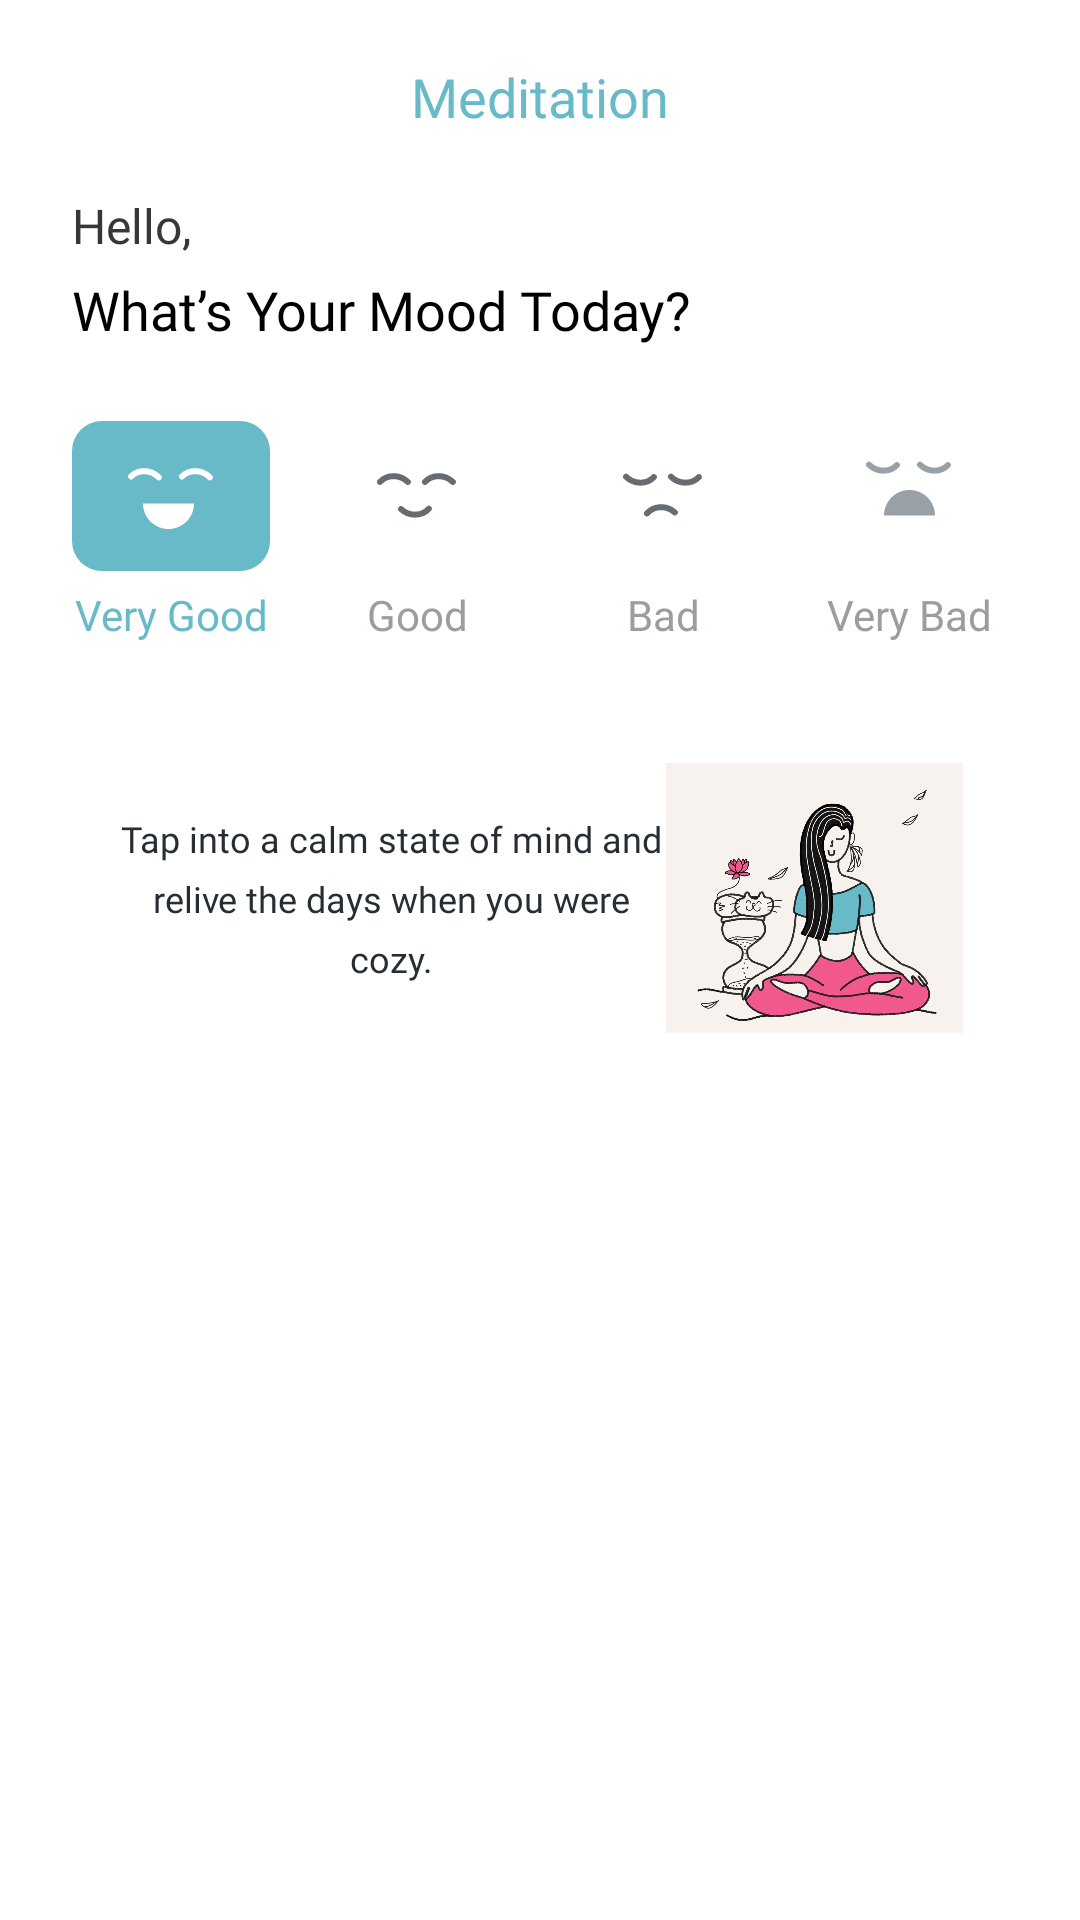

Here is an Android app screen rendered from its layout file. Give the layout XML and the strings, colors and styles it references.
<!-- AndroidManifest.xml: application theme Theme.MeditationMobileApp -->
<!-- res/layout/fragment_home.xml -->
<?xml version="1.0" encoding="utf-8"?>
<androidx.constraintlayout.widget.ConstraintLayout
    xmlns:android="http://schemas.android.com/apk/res/android"
    xmlns:app="http://schemas.android.com/apk/res-auto"
    xmlns:tools="http://schemas.android.com/tools"
    android:layout_width="match_parent"
    android:layout_height="match_parent"
    android:background="@color/white"
    tools:context=".presentation.ui.fragment.HomeFragment">

    <TextView
        android:id="@+id/textView4"
        android:layout_width="wrap_content"
        android:layout_height="wrap_content"
        android:text="@string/meditasion"
        android:layout_marginTop="20dp"
        android:textSize="18sp"
        android:textColor="@color/color2"
        android:fontFamily="@font/ubuntu_medium"
        app:layout_constraintEnd_toEndOf="parent"
        app:layout_constraintStart_toStartOf="parent"
        app:layout_constraintTop_toTopOf="parent" />

    <androidx.constraintlayout.widget.ConstraintLayout
        android:id="@+id/constraintLayout2"
        android:layout_width="match_parent"
        android:layout_height="wrap_content"
        android:padding="20dp"
        android:layout_marginStart="4dp"
        app:layout_constraintStart_toStartOf="parent"
        app:layout_constraintTop_toBottomOf="@+id/textView4">

        <TextView
            android:id="@+id/textView5"
            android:layout_width="wrap_content"
            android:layout_height="wrap_content"
            android:fontFamily="@font/ubuntu"
            android:text="@string/hollo"
            android:textColor="@color/color3"
            android:textSize="16sp"
            app:layout_constraintStart_toStartOf="parent"
            app:layout_constraintTop_toTopOf="parent" />

        <TextView
            android:layout_width="wrap_content"
            android:layout_height="wrap_content"
            android:layout_marginTop="5dp"
            android:fontFamily="@font/ubuntu_medium"
            android:text="@string/what_s_your_mood_today"
            android:textColor="@color/black"
            android:textSize="18sp"
            app:layout_constraintStart_toStartOf="parent"
            app:layout_constraintTop_toBottomOf="@+id/textView5" />
    </androidx.constraintlayout.widget.ConstraintLayout>

    <LinearLayout
        android:id="@+id/linearLayout"
        android:layout_width="match_parent"
        android:layout_height="wrap_content"
        android:layout_marginStart="16dp"
        android:layout_marginTop="5dp"
        android:layout_marginEnd="16dp"
        android:orientation="horizontal"
        app:layout_constraintEnd_toEndOf="parent"
        app:layout_constraintStart_toStartOf="parent"
        app:layout_constraintTop_toBottomOf="@+id/constraintLayout2">

        <LinearLayout
            android:layout_width="match_parent"
            android:layout_height="wrap_content"
            android:layout_marginStart="8dp"
            android:layout_marginEnd="8dp"
            android:layout_weight="1"
            android:orientation="vertical">

            <androidx.constraintlayout.widget.ConstraintLayout
                android:id="@+id/bt_very_good"
                android:layout_width="match_parent"
                android:layout_height="50dp"
                android:background="@drawable/bg_nav_click">

                <ImageView
                    android:id="@+id/ic_very_good"
                    android:layout_width="wrap_content"
                    android:layout_height="wrap_content"
                    android:src="@drawable/ic_very_good"
                    app:layout_constraintBottom_toBottomOf="parent"
                    app:layout_constraintEnd_toEndOf="parent"
                    app:layout_constraintStart_toStartOf="parent"
                    app:layout_constraintTop_toTopOf="parent" />
            </androidx.constraintlayout.widget.ConstraintLayout>

            <TextView
                android:id="@+id/tv_very_good"
                android:layout_width="match_parent"
                android:layout_height="wrap_content"
                android:layout_marginTop="5dp"
                android:fontFamily="@font/ubuntu"
                android:gravity="center"
                android:text="@string/very_good"
                android:textColor="@color/color2"
                android:textSize="14sp" />
        </LinearLayout>

        <LinearLayout
            android:layout_width="match_parent"
            android:layout_height="wrap_content"
            android:layout_marginStart="8dp"
            android:layout_marginEnd="8dp"
            android:layout_weight="1"
            android:orientation="vertical">

            <androidx.constraintlayout.widget.ConstraintLayout
                android:id="@+id/bt_good"
                android:layout_width="match_parent"
                android:layout_height="50dp"
                android:background="@drawable/bg_nav_not_click">

                <ImageView
                    android:id="@+id/ic_good"
                    android:layout_width="wrap_content"
                    android:layout_height="wrap_content"
                    android:src="@drawable/ic_good"
                    app:layout_constraintBottom_toBottomOf="parent"
                    app:layout_constraintEnd_toEndOf="parent"
                    app:layout_constraintStart_toStartOf="parent"
                    app:layout_constraintTop_toTopOf="parent" />
            </androidx.constraintlayout.widget.ConstraintLayout>

            <TextView
                android:id="@+id/tv_good"
                android:layout_width="match_parent"
                android:layout_height="wrap_content"
                android:layout_marginTop="5dp"
                android:fontFamily="@font/ubuntu"
                android:gravity="center"
                android:text="@string/good"
                android:textColor="#A19C9C"
                android:textSize="14sp" />
        </LinearLayout>

        <LinearLayout
            android:layout_width="match_parent"
            android:layout_height="wrap_content"
            android:layout_marginStart="8dp"
            android:layout_marginEnd="8dp"
            android:layout_weight="1"
            android:orientation="vertical">

            <androidx.constraintlayout.widget.ConstraintLayout
                android:id="@+id/bt_bad"
                android:layout_width="match_parent"
                android:layout_height="50dp"
                android:background="@drawable/bg_nav_not_click">

                <ImageView
                    android:id="@+id/ic_bad"
                    android:layout_width="wrap_content"
                    android:layout_height="wrap_content"
                    android:src="@drawable/ic_bad"
                    app:layout_constraintBottom_toBottomOf="parent"
                    app:layout_constraintEnd_toEndOf="parent"
                    app:layout_constraintStart_toStartOf="parent"
                    app:layout_constraintTop_toTopOf="parent" />
            </androidx.constraintlayout.widget.ConstraintLayout>

            <TextView
                android:id="@+id/tv_bad"
                android:layout_width="match_parent"
                android:layout_height="wrap_content"
                android:layout_marginTop="5dp"
                android:fontFamily="@font/ubuntu"
                android:gravity="center"
                android:text="@string/bad"
                android:textColor="#A19C9C"
                android:textSize="14sp" />
        </LinearLayout>

        <LinearLayout
            android:layout_width="match_parent"
            android:layout_height="wrap_content"
            android:layout_marginStart="8dp"
            android:layout_marginEnd="8dp"
            android:layout_weight="1"
            android:orientation="vertical">

            <androidx.constraintlayout.widget.ConstraintLayout
                android:id="@+id/bt_very_bad"
                android:layout_width="match_parent"
                android:layout_height="50dp"
                android:background="@drawable/bg_nav_not_click">

                <ImageView
                    android:id="@+id/ic_very_bad"
                    android:layout_width="wrap_content"
                    android:layout_height="wrap_content"
                    android:src="@drawable/ic_very_bad"
                    app:layout_constraintBottom_toBottomOf="parent"
                    app:layout_constraintEnd_toEndOf="parent"
                    app:layout_constraintStart_toStartOf="parent"
                    app:layout_constraintTop_toTopOf="parent" />
            </androidx.constraintlayout.widget.ConstraintLayout>

            <TextView
                android:id="@+id/tv_very_bad"
                android:layout_width="match_parent"
                android:layout_height="wrap_content"
                android:layout_marginTop="5dp"
                android:fontFamily="@font/ubuntu"
                android:gravity="center"
                android:text="@string/very_bad"
                android:textColor="#A19C9C"
                android:textSize="14sp" />
        </LinearLayout>
    </LinearLayout>


    <androidx.constraintlayout.widget.ConstraintLayout
        android:id="@+id/constraintLayout3"
        android:layout_width="match_parent"
        android:layout_height="120dp"
        android:layout_marginStart="24dp"
        android:layout_marginTop="25dp"
        android:layout_marginEnd="24dp"
        android:background="@drawable/bg_baner"
        android:padding="15dp"
        app:layout_constraintEnd_toEndOf="parent"
        app:layout_constraintStart_toStartOf="parent"
        app:layout_constraintTop_toBottomOf="@+id/linearLayout">

        <ImageView
            android:id="@+id/imageView6"
            android:layout_width="99dp"
            android:layout_height="99dp"
            android:src="@drawable/welcom1"
            app:layout_constraintBottom_toBottomOf="parent"
            app:layout_constraintEnd_toEndOf="parent"
            app:layout_constraintTop_toTopOf="parent" />

        <TextView
            android:layout_width="0dp"
            android:layout_height="wrap_content"
            android:fontFamily="@font/ubuntu"
            android:gravity="center"
            android:lineHeight="20dp"
            android:text="@string/tap_into_a_calm_state_of_mind_and_relive_the_days_when_you_were_cozy"
            android:textColor="#262D33"
            android:textSize="12sp"
            app:layout_constraintBottom_toBottomOf="parent"
            app:layout_constraintEnd_toStartOf="@+id/imageView6"
            app:layout_constraintStart_toStartOf="parent"
            app:layout_constraintTop_toTopOf="parent" />
    </androidx.constraintlayout.widget.ConstraintLayout>

    <androidx.recyclerview.widget.RecyclerView
        android:id="@+id/rv_meditation"
        android:layout_width="match_parent"
        android:layout_height="wrap_content"
        android:layout_marginTop="25dp"
        android:layout_marginStart="14dp"
        android:layout_marginEnd="14dp"
        tools:listitem="@layout/item_med"
        app:layoutManager="androidx.recyclerview.widget.GridLayoutManager"
        app:spanCount="2"
        app:layout_constraintEnd_toEndOf="parent"
        app:layout_constraintStart_toStartOf="parent"
        app:layout_constraintTop_toBottomOf="@+id/constraintLayout3" />
</androidx.constraintlayout.widget.ConstraintLayout>
<!-- res/layout/item_med.xml (included above) -->
<?xml version="1.0" encoding="utf-8"?>
<androidx.constraintlayout.widget.ConstraintLayout
    xmlns:android="http://schemas.android.com/apk/res/android"
    xmlns:app="http://schemas.android.com/apk/res-auto"
    xmlns:tools="http://schemas.android.com/tools"
    android:layout_width="match_parent"
    android:layout_height="wrap_content">

    <androidx.constraintlayout.widget.ConstraintLayout
        android:layout_width="match_parent"
        android:layout_height="wrap_content"
        android:layout_marginBottom="20dp"
        android:layout_marginStart="10dp"
        android:layout_marginEnd="10dp"
        app:layout_constraintBottom_toBottomOf="parent"
        app:layout_constraintEnd_toEndOf="parent"
        app:layout_constraintStart_toStartOf="parent"
        app:layout_constraintTop_toTopOf="parent">

        <androidx.constraintlayout.widget.ConstraintLayout
            android:id="@+id/constraintLayout4"
            android:layout_width="match_parent"
            android:layout_height="142dp"
            android:background="@drawable/bg_nav_not_click"
            app:layout_constraintEnd_toEndOf="parent"
            app:layout_constraintStart_toStartOf="parent"
            app:layout_constraintTop_toTopOf="parent">

            <ImageView
                android:id="@+id/ic_icon_med"
                android:layout_width="wrap_content"
                android:layout_height="wrap_content"
                app:layout_constraintBottom_toBottomOf="parent"
                app:layout_constraintEnd_toEndOf="parent"
                app:layout_constraintStart_toStartOf="parent"
                app:layout_constraintTop_toTopOf="parent"
                tools:srcCompat="@drawable/welcom1" />
        </androidx.constraintlayout.widget.ConstraintLayout>

        <TextView
            android:id="@+id/tv_title_med"
            android:layout_width="0dp"
            android:layout_height="wrap_content"
            android:layout_marginStart="2dp"
            android:layout_marginTop="5dp"
            android:fontFamily="@font/ubuntu"
            android:textColor="#031E23"
            android:textSize="16sp"
            app:layout_constraintEnd_toEndOf="@+id/constraintLayout4"
            app:layout_constraintStart_toStartOf="@+id/constraintLayout4"
            app:layout_constraintTop_toBottomOf="@+id/constraintLayout4"
            tools:text="Healthy productivity" />

        <TextView
            android:id="@+id/tv_time_med"
            android:layout_width="0dp"
            android:layout_height="wrap_content"
            android:layout_marginStart="2dp"
            android:layout_marginTop="5dp"
            android:fontFamily="@font/ubuntu"
            android:textColor="#6E7781"
            android:textSize="14sp"
            app:layout_constraintEnd_toEndOf="@+id/tv_title_med"
            app:layout_constraintStart_toStartOf="@+id/tv_title_med"
            app:layout_constraintTop_toBottomOf="@+id/tv_title_med"
            tools:text="7 - 10 Minutes" />
    </androidx.constraintlayout.widget.ConstraintLayout>
</androidx.constraintlayout.widget.ConstraintLayout>
<!-- resources referenced by this layout -->
<resources>
  <color name="black">#FF000000</color>
  <color name="color2">#69BAC9</color>
  <color name="color3">#383636</color>
  <color name="white">#FFFFFFFF</color>
  <!-- drawable bg_nav_click (drawable) -->
  <?xml version="1.0" encoding="utf-8"?>
  <shape xmlns:android="http://schemas.android.com/apk/res/android"
      android:shape="rectangle">
      <corners android:radius="10dp"/>
      <solid android:color="@color/color2"/>
  </shape>
  <!-- drawable ic_bad (drawable) -->
  <vector xmlns:android="http://schemas.android.com/apk/res/android"
      android:width="27dp"
      android:height="22dp"
      android:viewportWidth="27"
      android:viewportHeight="22">
    <path
        android:pathData="M10.285,4.705C7.849,7.23 3.692,7.173 1,4.577"
        android:strokeAlpha="0.7"
        android:strokeWidth="2"
        android:fillColor="#00000000"
        android:strokeColor="#262D33"
        android:strokeLineCap="round"/>
    <path
        android:pathData="M25.285,4.7C22.849,7.226 18.692,7.169 16,4.574"
        android:strokeAlpha="0.7"
        android:strokeWidth="2"
        android:fillColor="#00000000"
        android:strokeColor="#262D33"
        android:strokeLineCap="round"/>
    <path
        android:pathData="M8.002,16.796C10.314,14.156 14.469,14.014 17.282,16.478"
        android:strokeAlpha="0.7"
        android:strokeWidth="2"
        android:fillColor="#00000000"
        android:strokeColor="#262D33"
        android:strokeLineCap="round"/>
  </vector>
  <!-- drawable ic_good (drawable) -->
  <vector xmlns:android="http://schemas.android.com/apk/res/android"
      android:width="27dp"
      android:height="19dp"
      android:viewportWidth="27"
      android:viewportHeight="19">
    <path
        android:pathData="M1,4.632C3.404,2.076 7.561,2.081 10.285,4.644"
        android:strokeAlpha="0.7"
        android:strokeWidth="2"
        android:fillColor="#00000000"
        android:strokeColor="#262D33"
        android:strokeLineCap="round"/>
    <path
        android:pathData="M16,4.628C18.404,2.072 22.561,2.077 25.285,4.64"
        android:strokeAlpha="0.7"
        android:strokeWidth="2"
        android:fillColor="#00000000"
        android:strokeColor="#262D33"
        android:strokeLineCap="round"/>
    <path
        android:pathData="M17.285,13.571C14.919,16.162 10.762,16.218 8,13.696"
        android:strokeAlpha="0.7"
        android:strokeWidth="2"
        android:fillColor="#00000000"
        android:strokeColor="#262D33"
        android:strokeLineCap="round"/>
  </vector>
  <string name="bad">Bad</string>
  <string name="good">Good</string>
  <string name="hollo">Hello,</string>
  <string name="meditasion">Meditation</string>
  <string name="tap_into_a_calm_state_of_mind_and_relive_the_days_when_you_were_cozy">Tap into a calm state of mind and relive the days when you were cozy.</string>
  <string name="very_bad">Very Bad</string>
  <string name="very_good">Very Good</string>
  <string name="what_s_your_mood_today">What’s Your Mood Today?</string>
  <style name="Theme.MeditationMobileApp" parent="Theme.MaterialComponents.DayNight.NoActionBar">
          
          <item name="colorPrimary">@color/white</item>
          <item name="colorPrimaryVariant">@color/white</item>
          <item name="colorOnPrimary">@color/white</item>
          
          <item name="colorSecondary">@color/white</item>
          <item name="colorSecondaryVariant">@color/white</item>
          <item name="colorOnSecondary">@color/black</item>
          
          <item name="android:statusBarColor">?attr/colorPrimaryVariant</item>
          
      </style>
</resources>
